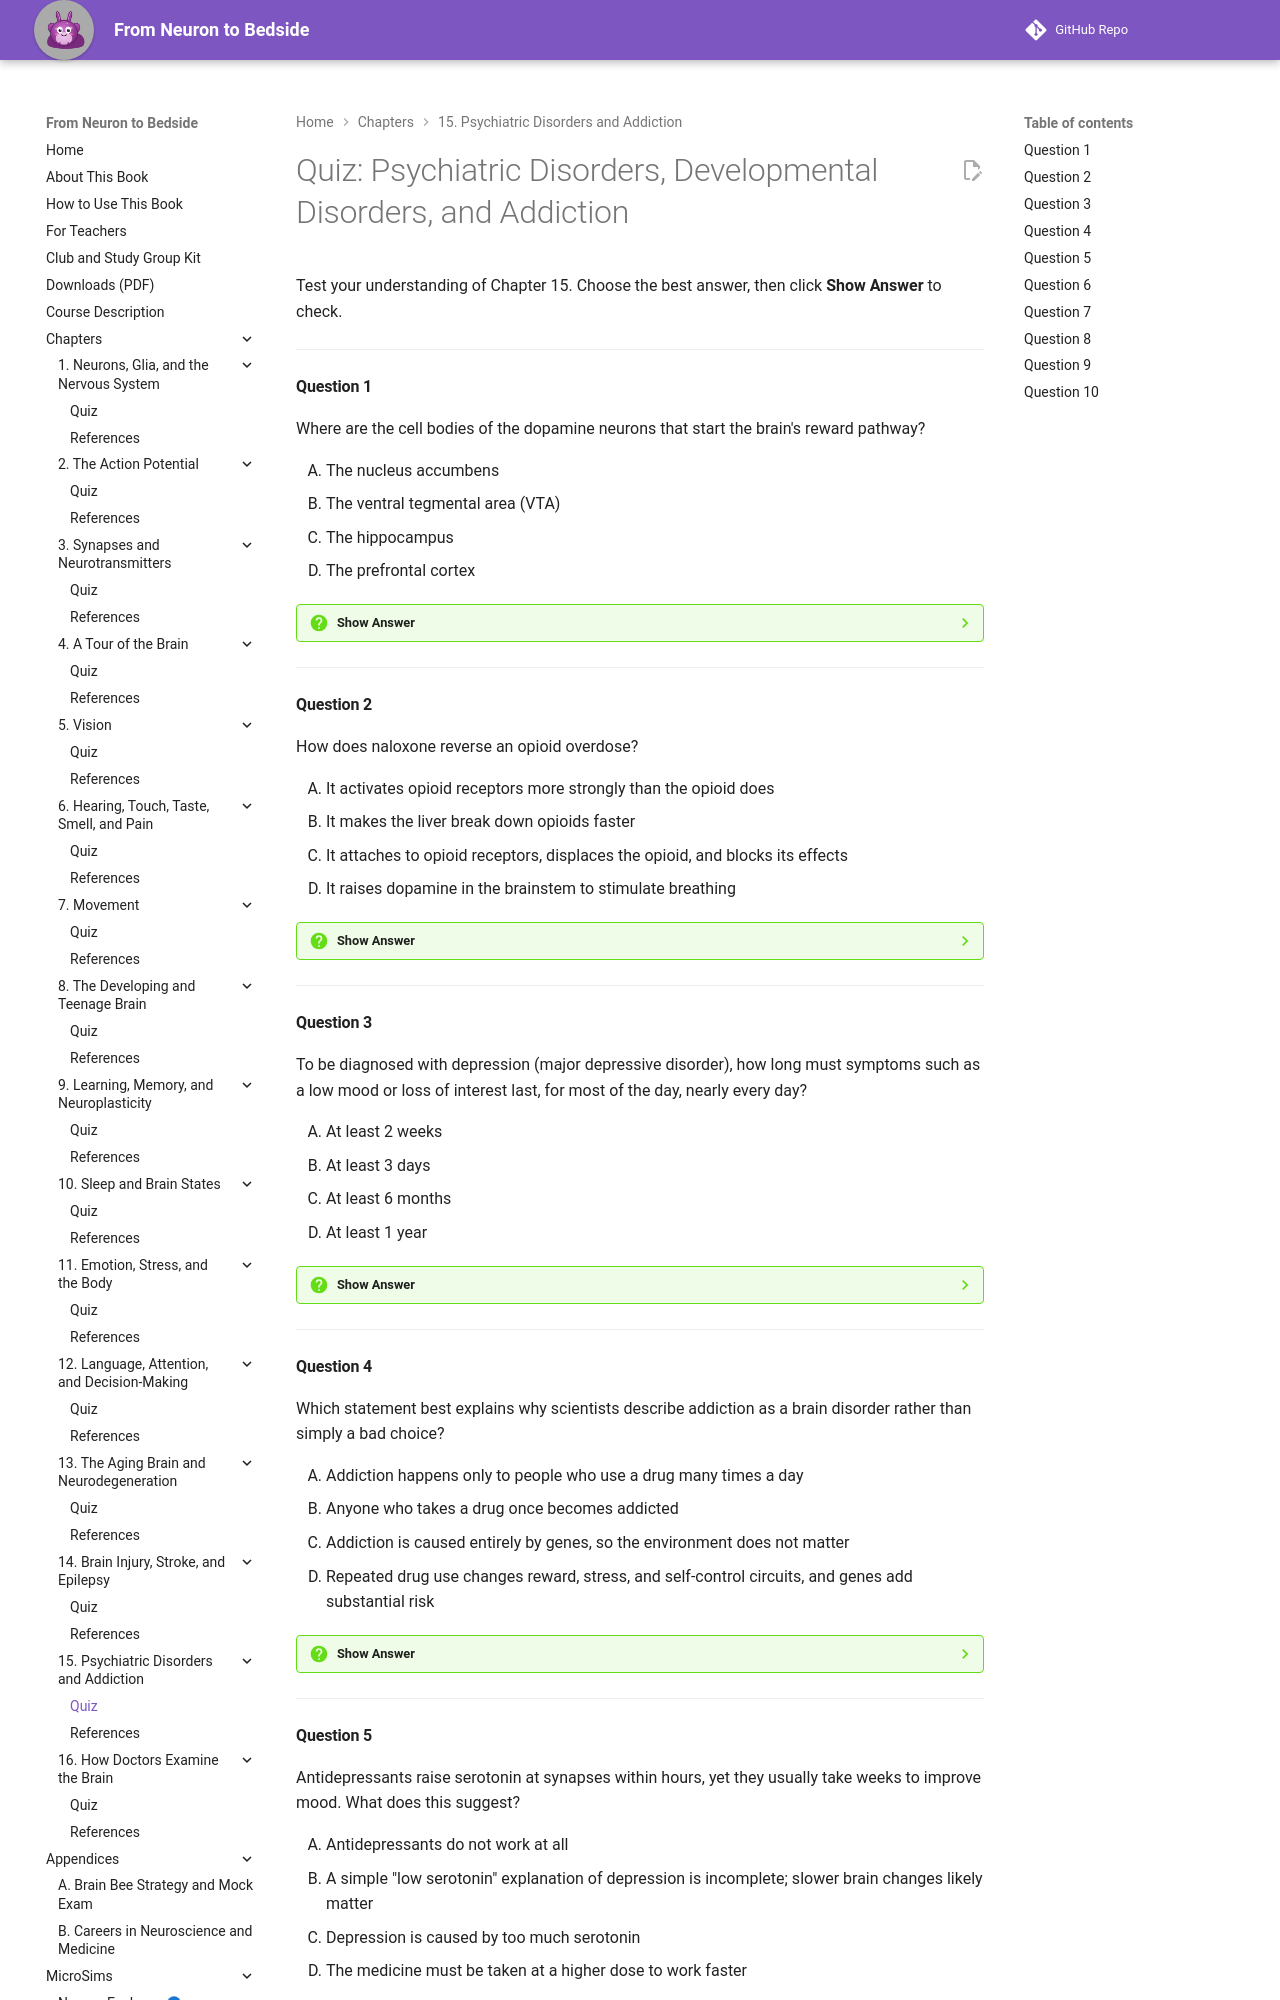

repository: aaryavvatts-lab/neuroscience-textbook · page: chapters/15-psychiatric-disorders-and-addiction/quiz/index.html · generator: mkdocs

---
title: "Quiz: Psychiatric Disorders, Developmental Disorders, and Addiction"
description: "Ten-question self-check quiz for Chapter 15 of From Neuron to Bedside."
---

# Quiz: Psychiatric Disorders, Developmental Disorders, and Addiction

Test your understanding of Chapter 15. Choose the best answer, then click **Show Answer** to check.

---

#### Question 1

Where are the cell bodies of the dopamine neurons that start the brain's reward pathway?

<div class="upper-alpha" markdown>
1. The nucleus accumbens
2. The ventral tegmental area (VTA)
3. The hippocampus
4. The prefrontal cortex
</div>

??? question "Show Answer"
    The correct answer is **B**. Dopamine neurons in the ventral tegmental area, a small midbrain region, send axons to the nucleus accumbens (mesolimbic pathway) and the prefrontal cortex (mesocortical pathway). The nucleus accumbens is a major *target* of these neurons, not where they begin, which is why A is the most tempting wrong answer.

    **Concept Tested:** Reward Pathway
    **Bloom's Level:** Remember

---

#### Question 2

How does naloxone reverse an opioid overdose?

<div class="upper-alpha" markdown>
1. It activates opioid receptors more strongly than the opioid does
2. It makes the liver break down opioids faster
3. It attaches to opioid receptors, displaces the opioid, and blocks its effects
4. It raises dopamine in the brainstem to stimulate breathing
</div>

??? question "Show Answer"
    The correct answer is **C**. Naloxone is an opioid receptor antagonist: it occupies opioid receptors without activating them, which removes the opioid's effect on the brainstem breathing centers. It does not activate the receptors (A), which is what opioids themselves do, and it does not work by changing drug breakdown or dopamine.

    **Concept Tested:** Naloxone
    **Bloom's Level:** Remember

---

#### Question 3

To be diagnosed with depression (major depressive disorder), how long must symptoms such as a low mood or loss of interest last, for most of the day, nearly every day?

<div class="upper-alpha" markdown>
1. At least 2 weeks
2. At least 3 days
3. At least 6 months
4. At least 1 year
</div>

??? question "Show Answer"
    The correct answer is **A**. NIMH describes the criterion as symptoms most of the day, nearly every day, for at least 2 weeks. Six months (C) is the duration used for generalized anxiety disorder, a different condition covered in the same chapter.

    **Concept Tested:** Depression
    **Bloom's Level:** Remember

---

#### Question 4

Which statement best explains why scientists describe addiction as a brain disorder rather than simply a bad choice?

<div class="upper-alpha" markdown>
1. Addiction happens only to people who use a drug many times a day
2. Anyone who takes a drug once becomes addicted
3. Addiction is caused entirely by genes, so the environment does not matter
4. Repeated drug use changes reward, stress, and self-control circuits, and genes add substantial risk
</div>

??? question "Show Answer"
    The correct answer is **D**. Addiction involves lasting changes in brain circuits for reward, stress, and self-control, and genes account for an estimated 40 to 60 percent of a person's risk. Option C overstates the genetic part: the environment, including stress, peers, and drug availability, also matters.

    **Concept Tested:** Addiction
    **Bloom's Level:** Understand

---

#### Question 5

Antidepressants raise serotonin at synapses within hours, yet they usually take weeks to improve mood. What does this suggest?

<div class="upper-alpha" markdown>
1. Antidepressants do not work at all
2. A simple "low serotonin" explanation of depression is incomplete; slower brain changes likely matter
3. Depression is caused by too much serotonin
4. The medicine must be taken at a higher dose to work faster
</div>

??? question "Show Answer"
    The correct answer is **B**. If low serotonin were the whole cause, raising it should help right away. The delay points to slower adaptations in brain circuits, which is one reason researchers no longer accept a simple "chemical imbalance" story. Option A is a common overreaction: antidepressants help many people even though the serotonin theory is incomplete.

    **Concept Tested:** Psychiatric Medication
    **Bloom's Level:** Understand

---
